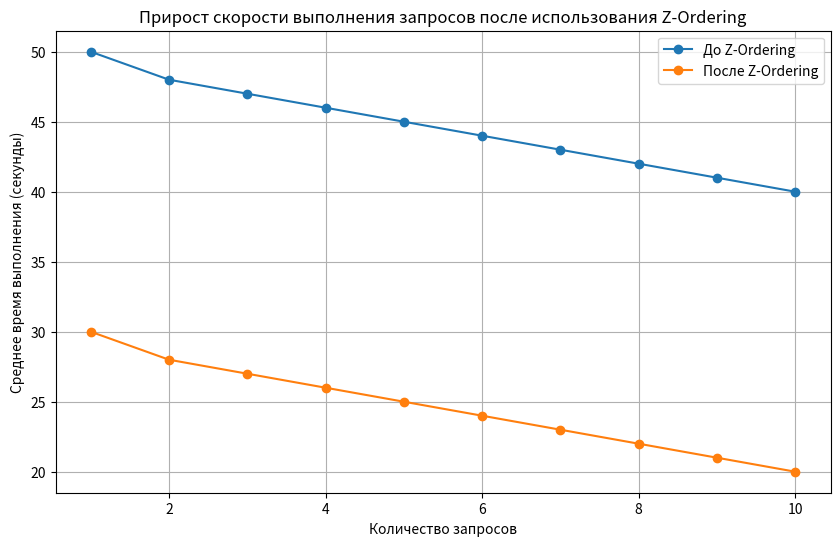

The matplotlib source for this figure:
import matplotlib.pyplot as plt
import numpy as np

queries = np.arange(1, 11)
before_z_ordering = [50, 48, 47, 46, 45, 44, 43, 42, 41, 40]  
after_z_ordering = [30, 28, 27, 26, 25, 24, 23, 22, 21, 20] 

plt.figure(figsize=(10, 6))
plt.plot(queries, before_z_ordering, label='До Z-Ordering', marker='o')
plt.plot(queries, after_z_ordering, label='После Z-Ordering', marker='o')

plt.xlabel('Количество запросов')
plt.ylabel('Среднее время выполнения (секунды)')
plt.title('Прирост скорости выполнения запросов после использования Z-Ordering')
plt.legend()
plt.grid(True)
plt.show()